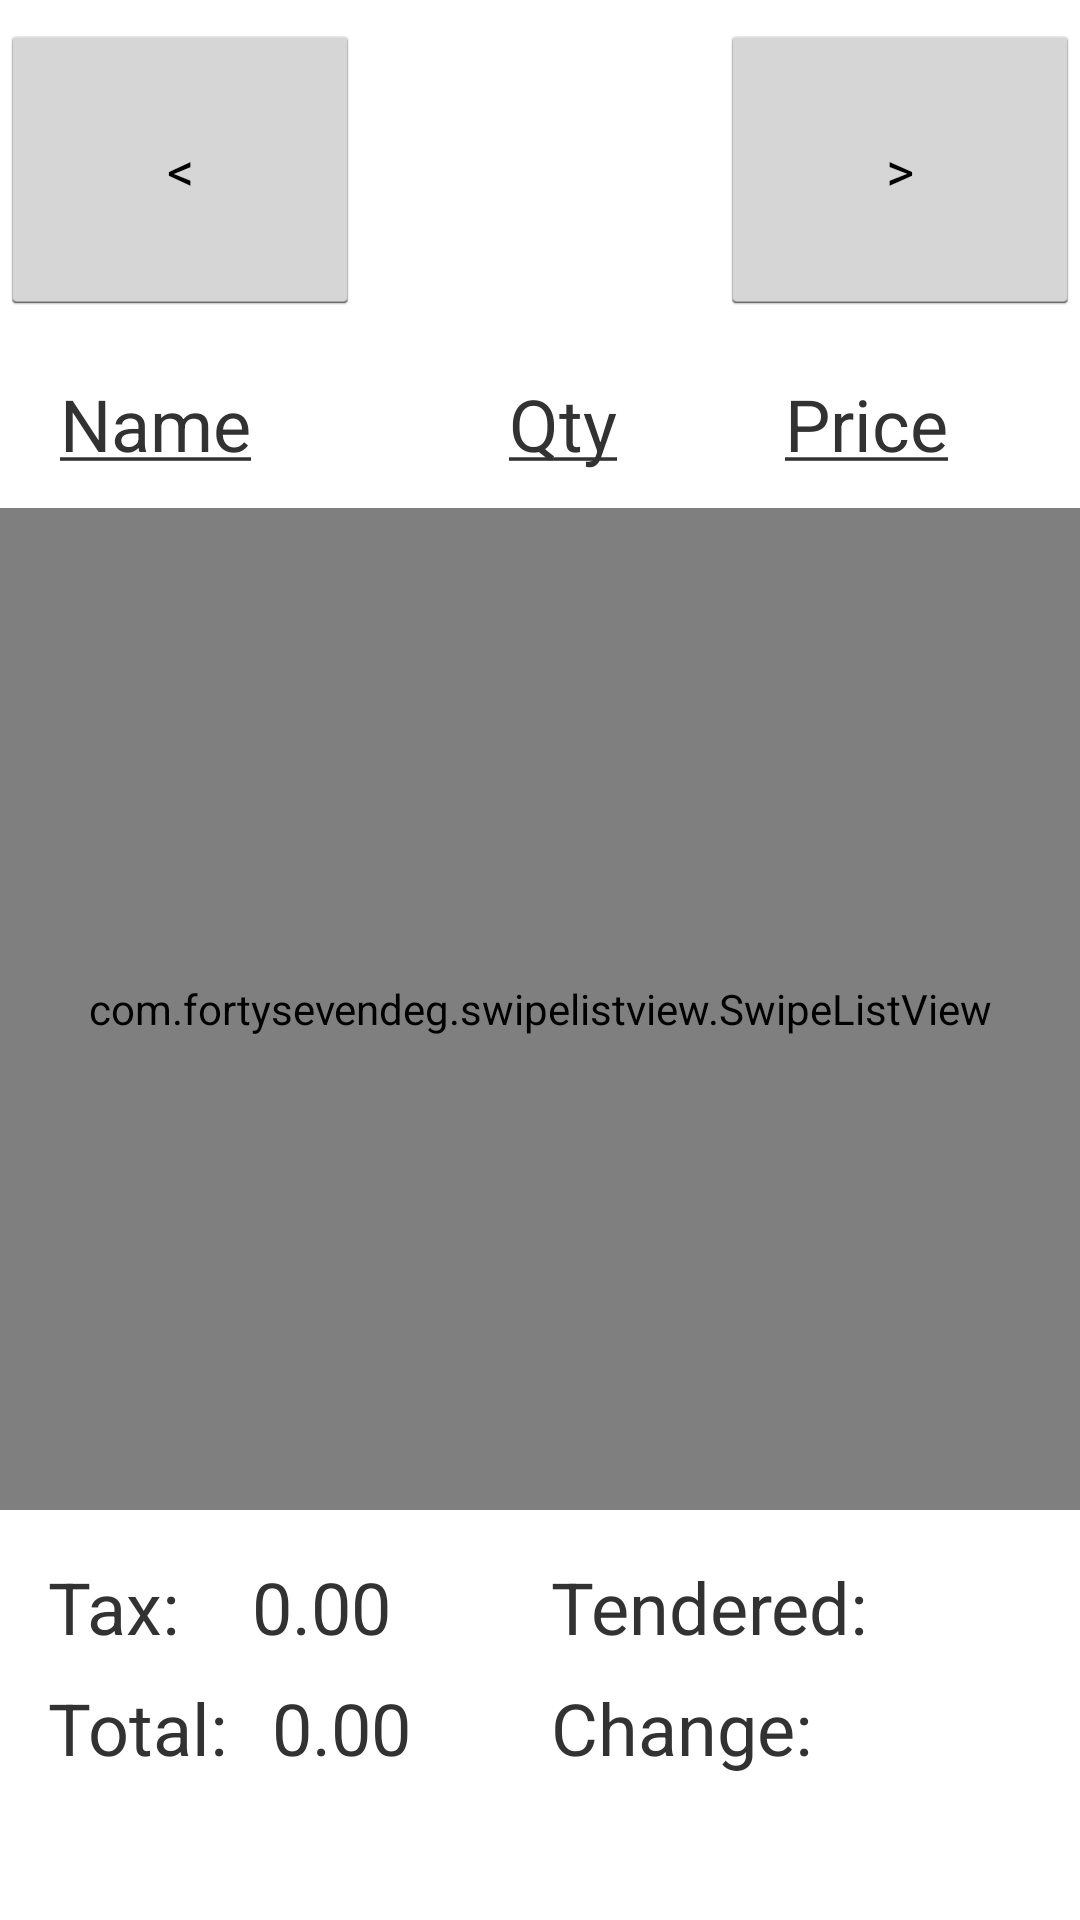

Produce the Android XML layout that renders to this screen, including the resource entries it uses.
<!-- AndroidManifest.xml: application theme CustomActionBarTheme -->
<!-- res/layout/fragment_receipt.xml -->
<?xml version="1.0" encoding="utf-8"?>
<RelativeLayout xmlns:android="http://schemas.android.com/apk/res/android"
    android:layout_width="match_parent"
    android:layout_height="match_parent"
    android:orientation="vertical">

    <LinearLayout
        android:id="@+id/receipt_header_related"
        android:layout_width="match_parent"
        android:layout_height="wrap_content"
        android:layout_alignParentTop="true"
        android:layout_marginBottom="8dp"
        android:layout_marginTop="8dp"
        android:orientation="horizontal">

        <Button
            android:id="@+id/receipt_back"
            android:layout_width="0px"
            android:layout_height="fill_parent"
            android:layout_weight="1"
            android:text="&lt;" />

        <LinearLayout
            android:id="@+id/business_info_related"
            android:layout_width="wrap_content"
            android:layout_height="wrap_content"
            android:layout_gravity="center_horizontal"
            android:layout_weight="1"
            android:orientation="vertical">

            <TextView
                android:id="@+id/receipt_header_line1"
                style="@style/ReceiptHeader" />

            <TextView
                android:id="@+id/receipt_header_line2"
                style="@style/ReceiptHeader" />

            <TextView
                android:id="@+id/receipt_header_line3"
                style="@style/ReceiptHeader" />
        </LinearLayout>

        <Button
            android:id="@+id/receipt_forward"
            android:layout_width="0px"
            android:layout_height="fill_parent"
            android:layout_weight="1"
            android:text="&gt;" />

    </LinearLayout>


    <LinearLayout
        android:id="@+id/receipt_footer"
        android:layout_width="match_parent"
        android:layout_height="wrap_content"
        android:layout_alignParentBottom="true"
        android:layout_marginBottom="32dp"
        android:orientation="horizontal"
        android:padding="12dp">

        <LinearLayout
            android:id="@+id/receipt_footer_totals"
            android:layout_width="wrap_content"
            android:layout_height="wrap_content"
            android:layout_weight="1"
            android:orientation="vertical">

            <LinearLayout
                android:id="@+id/receipt_tax_related"
                android:layout_width="wrap_content"
                android:layout_height="wrap_content"
                android:orientation="horizontal">

                <TextView
                    android:id="@+id/receipt_tax_label"
                    style="@style/ReceiptFooter"
                    android:text="@string/receipt_tax_label" />

                <TextView
                    android:id="@+id/receipt_tax_total"
                    style="@style/ReceiptFooter"
                    android:text="0.00" />
            </LinearLayout>

            <LinearLayout
                android:id="@+id/receipt_total_related"
                android:layout_width="wrap_content"
                android:layout_height="wrap_content"
                android:orientation="horizontal">

                <TextView
                    android:id="@+id/receipt_items_total"
                    style="@style/ReceiptFooter"
                    android:text="@string/receipt_total_label" />

                <TextView
                    android:id="@+id/receipt_grand_total"
                    style="@style/ReceiptFooter"
                    android:text="0.00" />


            </LinearLayout>

        </LinearLayout>

        <LinearLayout
            android:id="@+id/receipt_footer_tendered_related"
            android:layout_width="wrap_content"
            android:layout_height="wrap_content"
            android:layout_weight="1"
            android:orientation="vertical">

            <LinearLayout
                android:id="@+id/receipt_tender_related"
                android:layout_width="wrap_content"
                android:layout_height="wrap_content"
                android:orientation="horizontal">

                <TextView
                    android:id="@+id/receipt_tendered_label"
                    style="@style/ReceiptFooter"
                    android:text="@string/receipt_tendered_label" />

                <TextView
                    android:id="@+id/receipt_tendered_total"
                    style="@style/ReceiptFooter" />
            </LinearLayout>

            <LinearLayout
                android:id="@+id/receipt_change_related"
                android:layout_width="wrap_content"
                android:layout_height="wrap_content"
                android:layout_alignParentBottom="true"
                android:orientation="horizontal">

                <TextView
                    android:id="@+id/receipt_change_label"
                    style="@style/ReceiptFooter"
                    android:text="@string/receipt_change_label" />

                <TextView
                    android:id="@+id/receipt_change_total"
                    style="@style/ReceiptFooter"/>
            </LinearLayout>
        </LinearLayout>
    </LinearLayout>

    <Button
        android:id="@+id/receipt_complete_transaction"
        style="@style/KeypadButton"
        android:layout_width="match_parent"
        android:layout_height="wrap_content"
        android:layout_alignParentBottom="true"
        android:layout_alignParentRight="true"
        android:text="Complete Transaction"
        android:textSize="16sp"
        android:visibility="invisible" />

    <include
        android:id="@+id/list_header"
        layout="@layout/receipt_swipelistview_item"
        android:layout_width="wrap_content"
        android:layout_height="wrap_content"
        android:layout_below="@id/receipt_header_related" />

    <com.fortysevendeg.swipelistview.SwipeListView xmlns:swipe="http://schemas.android.com/apk/res-auto"
        android:id="@android:id/list"
        android:layout_width="fill_parent"
        android:layout_height="wrap_content"
        android:layout_above="@id/receipt_footer"
        android:layout_below="@id/list_header"
        android:listSelector="#00000000"
        android:stackFromBottom="true"
        swipe:swipeAnimationTime="250"
        swipe:swipeBackView="@+id/back"
        swipe:swipeFrontView="@+id/front"
        swipe:swipeOffsetLeft="100dp"
        swipe:swipeOffsetRight="100dp"
        swipe:swipeOpenOnLongPress="false" />
    


    

</RelativeLayout>
<!-- res/layout/receipt_swipelistview_item.xml (included above) -->
<?xml version="1.0" encoding="utf-8"?>
<FrameLayout xmlns:android="http://schemas.android.com/apk/res/android"
    android:layout_width="fill_parent"
    android:layout_height="fill_parent"
    android:paddingLeft="8dp">

    <LinearLayout
        android:id="@+id/back"
        android:layout_width="fill_parent"
        android:layout_height="fill_parent"
        android:layout_gravity="left|center_vertical"
        android:orientation="vertical"
        android:tag="back" >

        <Button
            android:id="@+id/button"
            android:layout_width="wrap_content"
            android:layout_height="wrap_content"
            android:layout_gravity="left|center_vertical"
            android:text="Button" />
    </LinearLayout>

    <RelativeLayout
        android:id="@+id/front"
        android:layout_width="fill_parent"
        android:layout_height="fill_parent"
        android:layout_gravity="left|center_vertical"
        android:background="@android:color/white"
        android:orientation="horizontal"
        android:tag="front" >

        <TextView
            android:id="@+id/text_item_name"
            android:layout_alignParentLeft="true"
            android:text="@string/list_item_name"
            style="@style/SwipeListViewItem"/>

        <TextView
            android:id="@+id/text_item_price"
            android:layout_marginRight="32dp"
            android:layout_alignParentRight="true"
            android:text="@string/list_item_price"
            style="@style/SwipeListViewItem"/>

        <TextView
            android:id="@+id/text_item_qty"
            android:layout_toLeftOf="@id/text_item_price"
            android:layout_marginRight="32dp"
            android:text="@string/list_item_qty"
            style="@style/SwipeListViewItem"/>
    </RelativeLayout>

</FrameLayout>
<!-- resources referenced by this layout -->
<resources>
  <string name="list_item_name"><u>Name</u></string>
  <string name="list_item_price"><u>Price</u></string>
  <string name="list_item_qty"><u>Qty</u></string>
  <string name="receipt_change_label">Change:\t\t</string>
  <string name="receipt_tax_label">Tax:\t\t\t</string>
  <string name="receipt_tendered_label">Tendered:\t\t</string>
  <string name="receipt_total_label">Total:\t\t</string>
  <style name="KeypadButton">
          <item name="android:textSize">24sp</item>
          <item name="android:padding">16dp</item>
          <item name="android:layout_gravity">fill</item>
          <item name="android:layout_height">wrap_content</item>
          <item name="android:layout_width">wrap_content</item>
      </style>
  <style name="ReceiptFooter">
          <item name="android:layout_width">wrap_content</item>
          <item name="android:layout_height">wrap_content</item>
          <item name="android:padding">4dp</item>
          <item name="android:textSize">24sp</item>
      </style>
  <style name="ReceiptHeader">
          <item name="android:layout_width">match_parent</item>
          <item name="android:layout_height">wrap_content</item>
          <item name="android:gravity">center_horizontal</item>
          <item name="android:textSize">24sp</item>
      </style>
  <style name="SwipeListViewItem">
          <item name="android:layout_width">wrap_content</item>
          <item name="android:layout_height">wrap_content</item>
          <item name="android:padding">12dp</item>
          <item name="android:textSize">24sp</item>
      </style>
  <style name="CustomActionBarTheme" parent="@android:style/Theme.Holo.Light.DarkActionBar">
          <item name="android:actionBarStyle">@style/MontereyDonutActionBar</item>
          <item name="android:icon">@drawable/ringup_icon</item>
      </style>
  <style name="MontereyDonutActionBar" parent="@android:style/Widget.Holo.Light.ActionBar.Solid.Inverse">
          <item name="android:background">@color/MD_red</item>
      </style>
  <!-- drawable ringup_icon: png bitmap (drawable-xhdpi, 19420 bytes) -->
  <color name="MD_red">#CE0005</color>
</resources>
